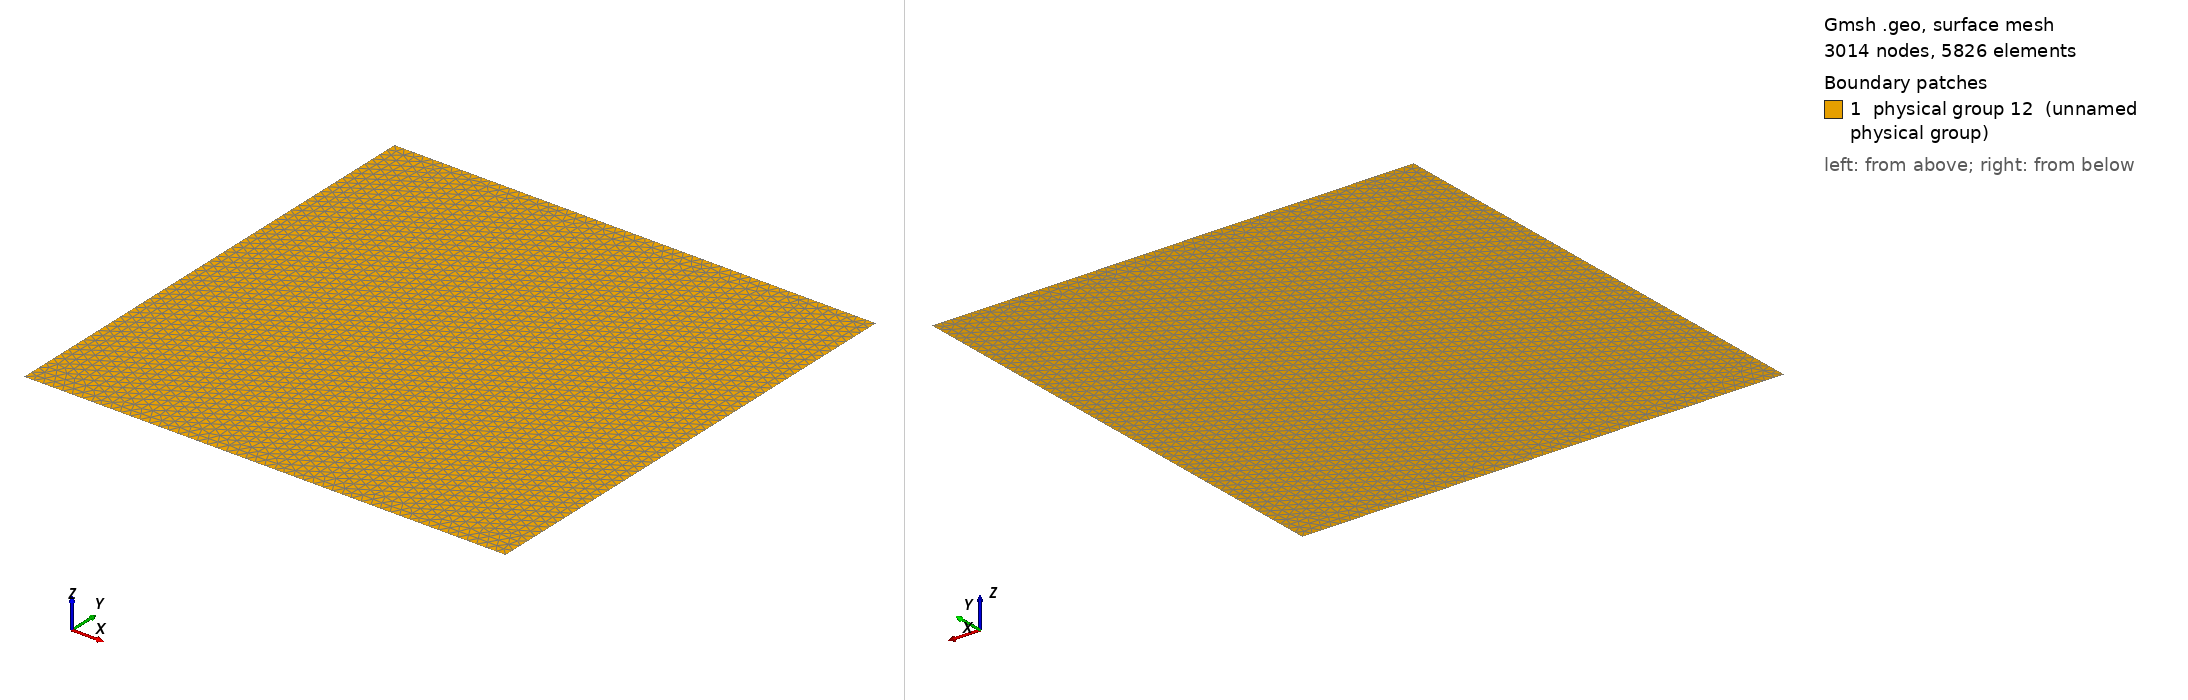

Gmsh geometry script, surface-meshed: 3014 nodes, 5826 surface elements. Boundary patches (legend numbers): 1 physical group 12 (unnamed physical group). Left view from above one corner, right view from below the opposite corner. Legend entries are the model's physical surfaces. The drawing asked Gmsh for element sizes between 1% and 20% of the model's largest extent; the script's own settings can give other sizes.

=== MMS_E.geo (drawn) ===
Point(1) = {0.0,0.0,0,0.02};
Point(2) = {1,0.0,0,0.02};
Point(3) = {1,1,0,0.02};
Point(4) = {0.0,1,0,0.02};
Line(1) = {4,3};
Line(2) = {3,2};
Line(3) = {2,1};
Line(4) = {1,4};
Line Loop(5) = {1,2,3,4};
Plane Surface(6) = {5};
Physical Line(7) = {3};
Physical Line(8) = {2};
Physical Line(9) = {1};
Physical Line(10) = {4};
Physical Surface(12) = {6};
